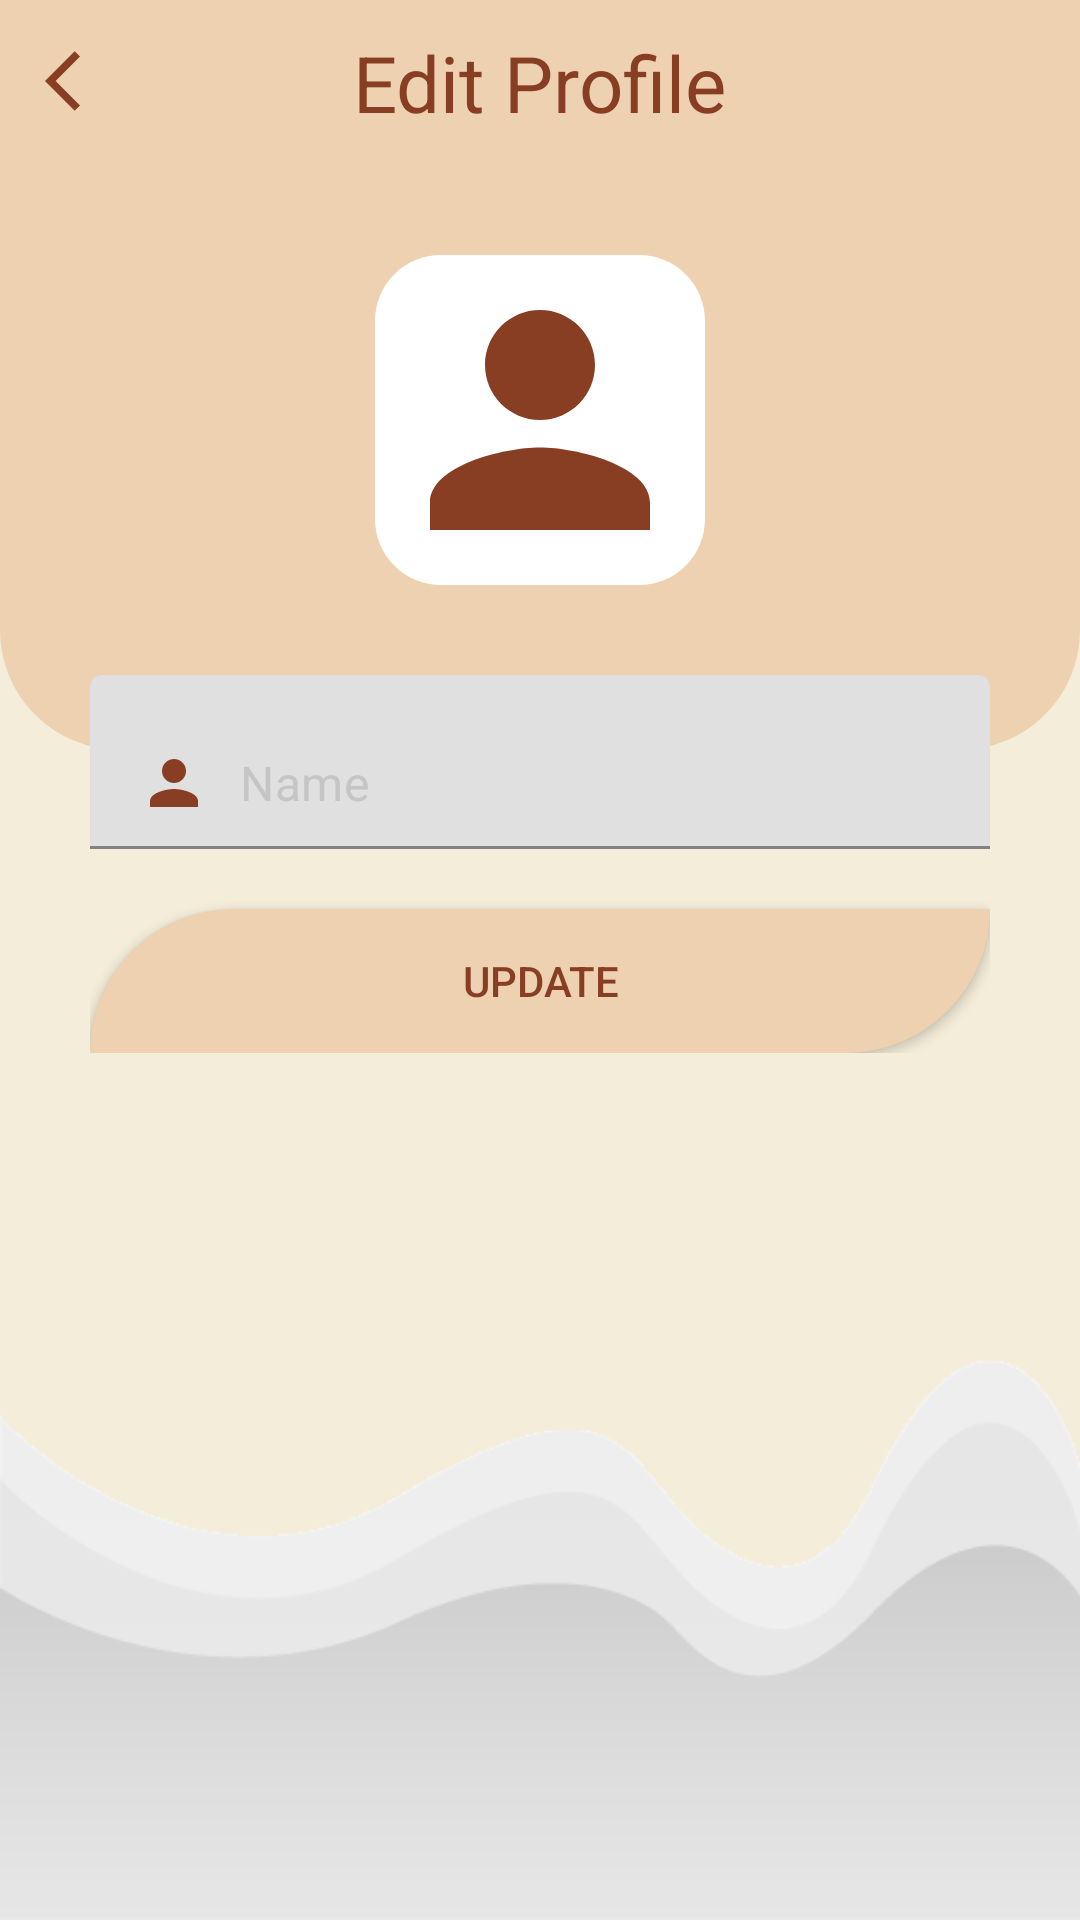

Android layout source for this screen:
<!-- AndroidManifest.xml: application theme Theme.MaterialComponents.Light.NoActionBar -->
<!-- res/layout/activity_profile_edit.xml -->
<?xml version="1.0" encoding="utf-8"?>
<RelativeLayout xmlns:android="http://schemas.android.com/apk/res/android"
    xmlns:app="http://schemas.android.com/apk/res-auto"
    xmlns:tools="http://schemas.android.com/tools"
    android:id="@+id/main"
    android:layout_width="match_parent"
    android:layout_height="match_parent"
    android:background="@drawable/back03"
    tools:context=".activities.ProfileEditActivity">

    <RelativeLayout
        android:layout_width="match_parent"
        android:layout_height="250dp"
        android:id="@+id/toolBarRl"
        android:background="@drawable/shape_toolbar01">

        <ImageButton
            android:layout_width="wrap_content"
            android:layout_height="wrap_content"
            android:id="@+id/backBtn"
            android:padding="5dp"
            android:layout_margin="10dp"
            android:background="@android:color/transparent"
            android:src="@drawable/ic_arrow_back_ios_blue"/>
        
        <TextView
            android:layout_width="wrap_content"
            android:layout_height="wrap_content"
            android:id="@+id/titleTv"
            android:text="Edit Profile"
            android:layout_marginTop="10dp"
            android:textSize="26sp"
            android:textColor="@color/brown"
            android:layout_centerHorizontal="true"/>

        <com.google.android.material.imageview.ShapeableImageView
            android:layout_width="110dp"
            android:layout_height="110dp"
            android:id="@+id/profileTv"
            android:layout_centerHorizontal="true"
            android:layout_below="@id/titleTv"
            android:layout_marginTop="40dp"
            android:background="@color/white"
            android:scaleType="centerCrop"
            android:src="@drawable/ic_person_blue"
            app:shapeAppearance="@style/styleRoundeCornersImage"/>
    </RelativeLayout>

    <RelativeLayout
        android:layout_width="match_parent"
        android:layout_height="wrap_content"
        android:layout_marginStart="30dp"
        android:layout_marginTop="225dp"
        android:layout_marginEnd="30dp">

        <com.google.android.material.textfield.TextInputLayout
            android:layout_width="match_parent"
            android:layout_height="wrap_content"
            android:id="@+id/nameTil"
            app:hintEnabled="false">

            <EditText
                android:layout_width="match_parent"
                android:layout_height="wrap_content"
                android:id="@+id/nameEt"
                android:background="@drawable/shape_edittext01"
                android:drawableStart="@drawable/ic_person_blue"
                android:drawablePadding="10dp"
                android:inputType="textPersonName|textCapWords"
                android:hint="Name"
                android:textColor="@color/black"
                android:textColorHint="@color/gray01"/>

        </com.google.android.material.textfield.TextInputLayout>
        
        <androidx.appcompat.widget.AppCompatButton
            android:layout_width="match_parent"
            android:layout_height="wrap_content"
            android:id="@+id/updateBtn"
            android:layout_below="@id/nameTil"
            android:text="Update"
            android:textColor="@color/brown"
            android:background="@drawable/shape_button01"
            android:layout_marginTop="20dp"/>

    </RelativeLayout>

</RelativeLayout>
<!-- resources referenced by this layout -->
<resources>
  <color name="black">#FF000000</color>
  <color name="brown">#873e23</color>
  <color name="gray01">#c5c5c5</color>
  <color name="white">#FFFFFFFF</color>
  <!-- drawable back03: png bitmap (drawable, 6205 bytes) -->
  <!-- drawable ic_arrow_back_ios_blue (drawable) -->
  <vector xmlns:android="http://schemas.android.com/apk/res/android" android:autoMirrored="true" android:height="24dp" android:tint="@color/brown" android:viewportHeight="24" android:viewportWidth="24" android:width="24dp">
        
      <path android:fillColor="@android:color/white" android:pathData="M11.67,3.87L9.9,2.1 0,12l9.9,9.9 1.77,-1.77L3.54,12z"/>
      
  </vector>
  <!-- drawable ic_person_blue (drawable) -->
  <vector xmlns:android="http://schemas.android.com/apk/res/android" android:height="24dp" android:tint="@color/brown" android:viewportHeight="24" android:viewportWidth="24" android:width="24dp">
  
      <path android:fillColor="@android:color/white" android:pathData="M12,12c2.21,0 4,-1.79 4,-4s-1.79,-4 -4,-4 -4,1.79 -4,4 1.79,4 4,4zM12,14c-2.67,0 -8,1.34 -8,4v2h16v-2c0,-2.66 -5.33,-4 -8,-4z"/>
      
  </vector>
  <!-- drawable shape_button01 (drawable) -->
  <?xml version="1.0" encoding="utf-8"?>
  <shape xmlns:android="http://schemas.android.com/apk/res/android"
      android:shape="rectangle">
      <solid android:color="#EDD1B0"/>
      <corners android:topLeftRadius="50dp" android:bottomRightRadius="50dp"/>
  
  </shape>
  <!-- drawable shape_toolbar01 (drawable) -->
  <?xml version="1.0" encoding="utf-8"?>
  <shape xmlns:android="http://schemas.android.com/apk/res/android"
      android:shape="rectangle">
      <corners android:bottomLeftRadius="40dp"
          android:bottomRightRadius="40dp"/>
      <solid android:color="#EDD1B0"/>
  </shape>
  <style name="styleRoundeCornersImage">
          <item name="cornerFamily">rounded</item>
          <item name="cornerSize">20%</item>
      </style>
</resources>
